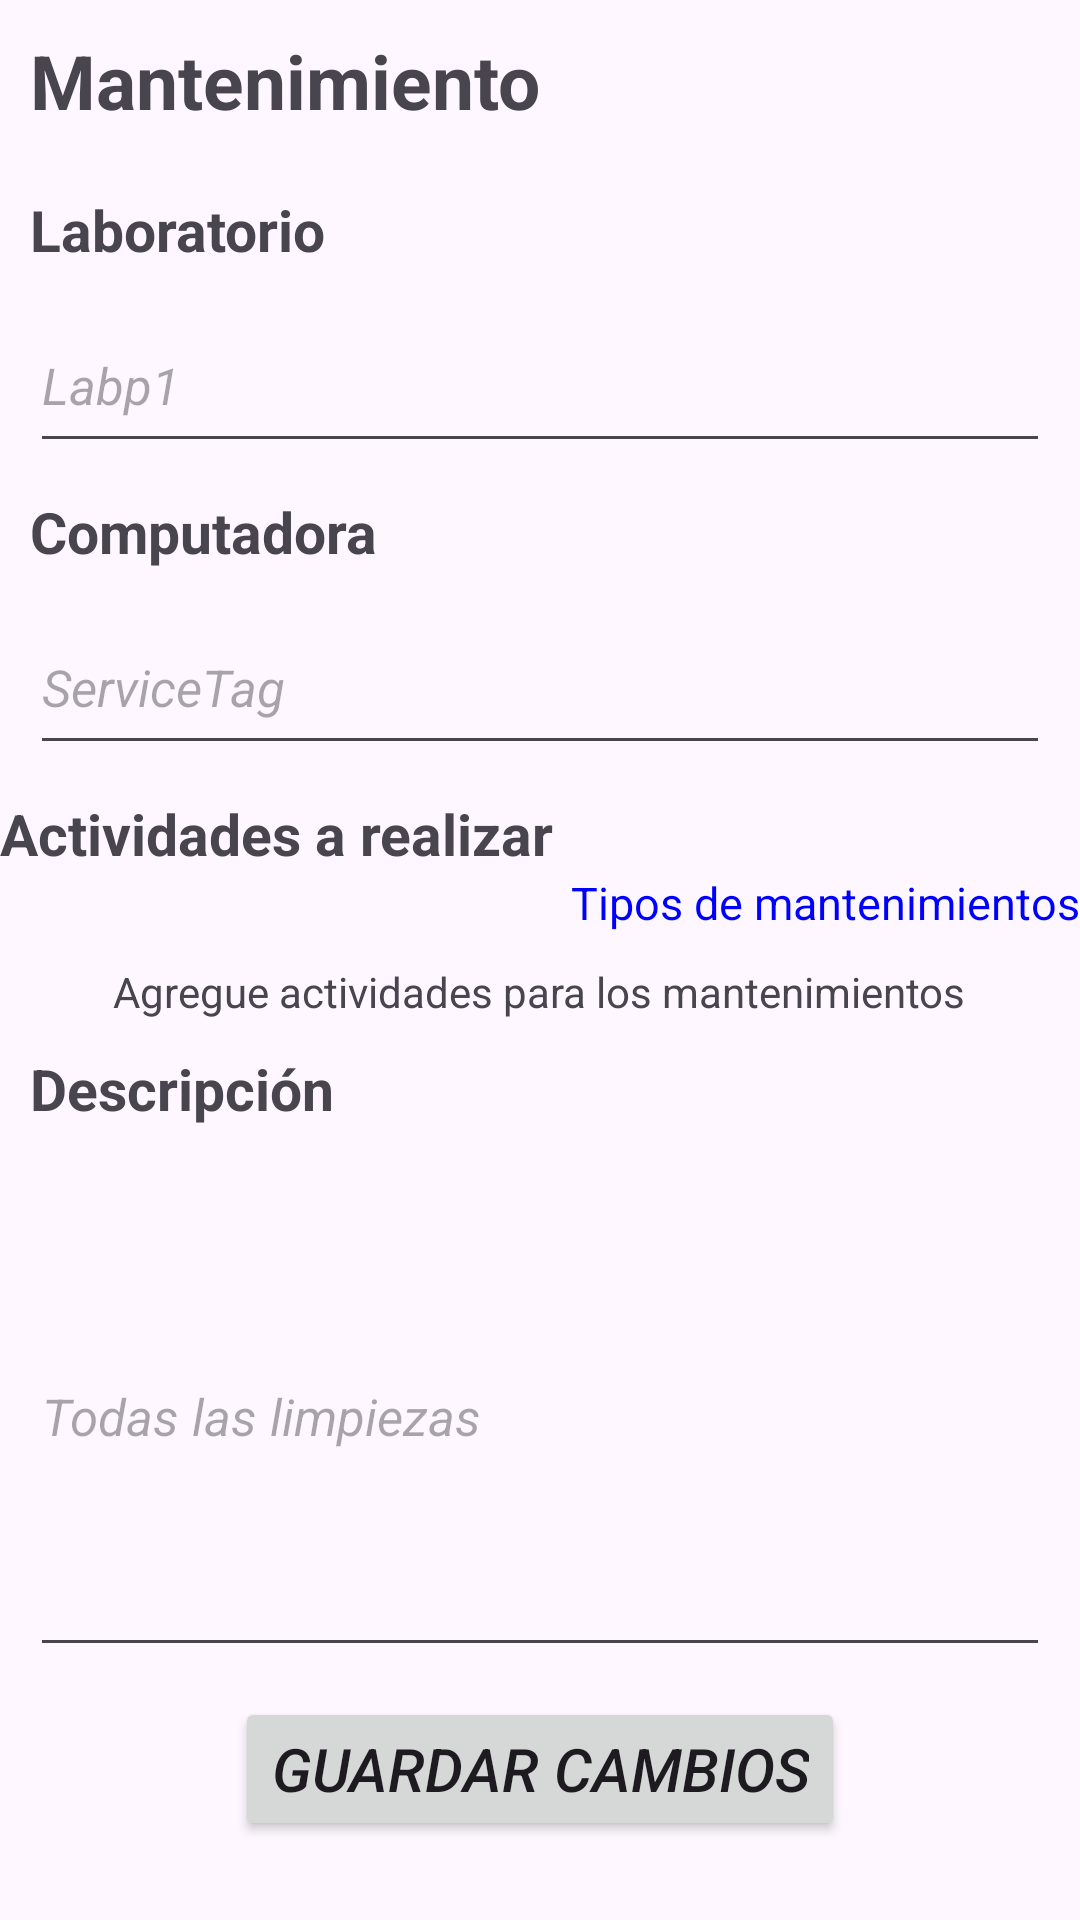

The Android layout XML behind this screen, and the referenced resources:
<!-- AndroidManifest.xml: application theme Theme.ServiveLog -->
<!-- res/layout/fragment_edit_mantenimiento.xml -->
<?xml version="1.0" encoding="utf-8"?>
<FrameLayout xmlns:android="http://schemas.android.com/apk/res/android"
    xmlns:tools="http://schemas.android.com/tools"
    android:layout_width="match_parent"
    android:layout_height="match_parent"
    tools:context=".ui.gestionmantenimiento.view.FragmentEditMantenimiento">

    <ScrollView
        android:layout_width="match_parent"
        android:layout_height="match_parent">

        <LinearLayout
            android:layout_width="match_parent"
            android:layout_height="wrap_content"
            android:orientation="vertical">

            <TextView
                android:layout_width="wrap_content"
                android:layout_height="wrap_content"
                android:layout_margin="10dp"
                android:text="Mantenimiento"
                android:textStyle="bold"
                android:textSize="25sp" />

            <TextView
                android:layout_width="wrap_content"
                android:layout_height="wrap_content"
                android:layout_marginStart="10dp"
                android:layout_marginTop="10dp"
                android:text="Laboratorio"
                android:textSize="19sp"
                android:textStyle="bold"/>

            <AutoCompleteTextView
                android:id="@+id/ctvLab"
                android:layout_width="match_parent"
                android:layout_margin="10dp"
                android:layout_height="55dp"
                android:hint="Labp1"
                android:textSize="17sp"
                android:textStyle="italic"/>

            <TextView
                android:layout_width="wrap_content"
                android:layout_height="wrap_content"
                android:layout_marginStart="10dp"
                android:text="Computadora"
                android:textSize="19sp"
                android:textStyle="bold"/>

            <AutoCompleteTextView
                android:id="@+id/ctvServiceTag"
                android:layout_width="match_parent"
                android:layout_margin="10dp"
                android:layout_height="55dp"
                tools:text="@string/ServiceTagExp"
                android:hint="ServiceTag"
                android:textSize="17sp"
                android:textStyle="italic"/>

            <TextView
                android:layout_width="wrap_content"
                android:layout_height="wrap_content"
                android:text="Actividades a realizar"
                android:textSize="19sp"
                android:textStyle="bold"/>

            <RelativeLayout
                android:layout_width="match_parent"
                android:layout_height="wrap_content"
                android:orientation="horizontal">

                <TextView
                    android:id="@+id/tvAddMant"
                    android:layout_width="wrap_content"
                    android:layout_height="wrap_content"
                    android:text="Tipos de mantenimientos"
                    android:layout_alignParentEnd="true"
                    android:textSize="15sp"
                    android:textColor="#0000ff"/>

            </RelativeLayout>

            <androidx.appcompat.widget.LinearLayoutCompat
                android:id="@+id/almacenTipoMant"
                android:layout_width="match_parent"
                android:layout_height="wrap_content"
                android:orientation="vertical"
                android:layout_margin="10dp">

                <TextView
                    android:id="@+id/tvTipos"
                    android:layout_width="wrap_content"
                    android:layout_height="wrap_content"
                    android:text="Agregue actividades para los mantenimientos"
                    android:layout_gravity="center"/>

            </androidx.appcompat.widget.LinearLayoutCompat>


            <TextView
                android:layout_width="wrap_content"
                android:layout_height="wrap_content"
                android:layout_marginStart="10dp"
                android:text="Descripción"
                android:textSize="19sp"
                android:textStyle="bold"/>

            <EditText
                android:id="@+id/etDescripcion"
                android:layout_width="match_parent"
                android:layout_height="170dp"
                android:layout_margin="10dp"
                android:hint="Todas las limpiezas"
                android:textStyle="italic"
                android:textSize="17sp"/>

            <Button
                android:id="@+id/btnEditar"
                android:layout_width="wrap_content"
                android:layout_height="wrap_content"
                android:text="Guardar cambios"
                android:layout_gravity="center"
                android:textStyle="italic"
                android:textSize="20sp"
                />
        </LinearLayout>
    </ScrollView>

</FrameLayout>
<!-- resources referenced by this layout -->
<resources>
  <string name="ServiceTagExp">CN-009NK2-73846-65N-0P05</string>
  <style name="Theme.ServiveLog" parent="Base.Theme.ServiveLog" />
  <style name="Base.Theme.ServiveLog" parent="Theme.Material3.DayNight.NoActionBar">
          
          
      </style>
</resources>
